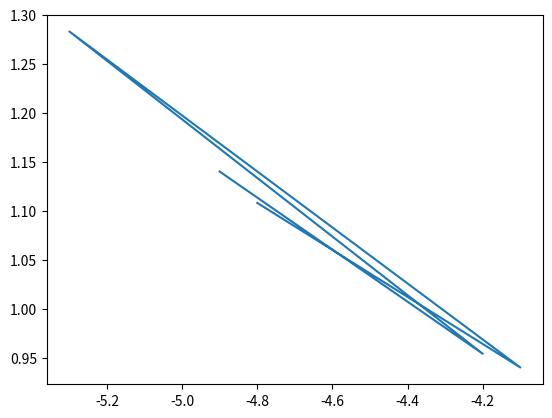

This figure's Python source:
#!/usr/bin/env python3
# -*- coding: utf-8 -*-
"""
Created on Thu Nov 22 01:29:30 2018

@author: maximkuba
"""

import matplotlib.pyplot as plt
import matplotlib.image as mpimg
from sympy import *


x = [-4.8,-4.1,-5.3,-4.2,-4.9]
y = [1.108,0.940,1.283,0.954,1.140]
xs = Symbol('x')

def algorithm(x,y,xs):
    Lx = 0
    for j in  range (len(y)):
        value = 0
        for i in range (len(x)):
            if i!=j:
                value = (xs - x[i])/(x[j] - x[i])
        Lx += y[j]* value
    return Lx
algorithm(x,y,xs)
plt.plot(x,y)
